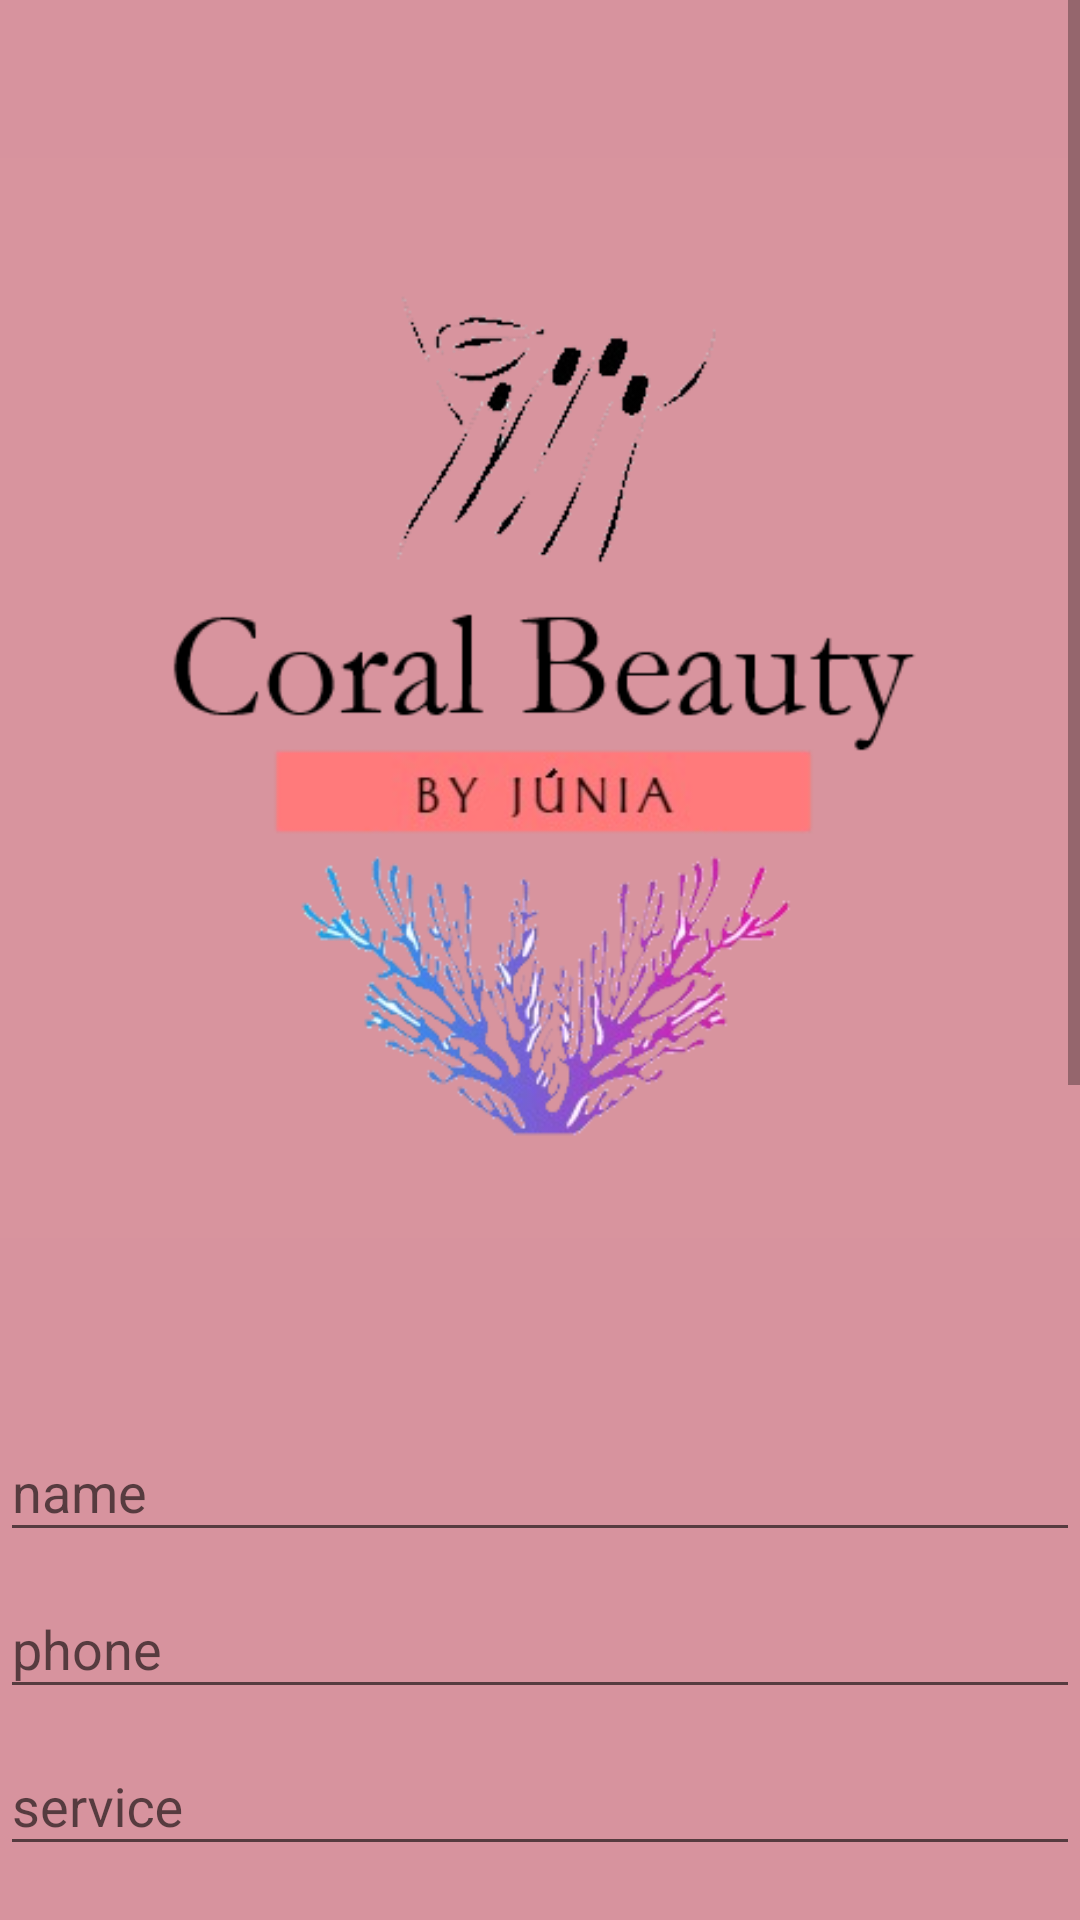

Produce the Android XML layout that renders to this screen, including the resource entries it uses.
<!-- AndroidManifest.xml: application theme Theme.Trabalho -->
<!-- res/layout/fragment_second.xml -->
<?xml version="1.0" encoding="utf-8"?>
<androidx.constraintlayout.widget.ConstraintLayout xmlns:android="http://schemas.android.com/apk/res/android"
    xmlns:app="http://schemas.android.com/apk/res-auto"
    xmlns:tools="http://schemas.android.com/tools"
    android:layout_width="match_parent"
    android:layout_height="match_parent"
    android:background="#ADC86473"
    tools:context=".SecondFragment">

    <ScrollView
        android:layout_width="match_parent"
        android:layout_height="match_parent"
        android:orientation="vertical"
        tools:context=".MainActivity"
        tools:layout_editor_absoluteX="0dp"
        tools:layout_editor_absoluteY="-68dp">

        <LinearLayout
            android:layout_width="match_parent"
            android:layout_height="wrap_content"
            android:orientation="vertical">

            <ImageView
                android:id="@+id/imageView"
                android:layout_width="wrap_content"
                android:layout_height="0dp"
                android:layout_weight="1"
                android:contentDescription="@string/todo"
                app:srcCompat="@drawable/logo"
                tools:ignore="ImageContrastCheck" />

            <com.google.android.material.textfield.TextInputLayout
                android:layout_width="match_parent"
                android:layout_height="match_parent">

                <com.google.android.material.textfield.TextInputEditText
                    android:id="@+id/editTextNome"
                    android:layout_width="match_parent"
                    android:layout_height="wrap_content"
                    android:hint="@string/name"
                    android:inputType="textPersonName"
                    tools:ignore="TextContrastCheck,TouchTargetSizeCheck" />

                <com.google.android.material.textfield.TextInputLayout
                    android:layout_width="match_parent"
                    android:layout_height="match_parent">

                    <com.google.android.material.textfield.TextInputEditText
                        android:id="@+id/editTextTelemovel"
                        android:layout_width="match_parent"
                        android:layout_height="wrap_content"
                        android:hint="@string/phone"
                        android:inputType="phone"
                        tools:ignore="TextContrastCheck,TouchTargetSizeCheck" />

                    <com.google.android.material.textfield.TextInputLayout
                        android:layout_width="match_parent"
                        android:layout_height="match_parent">

                        <com.google.android.material.textfield.TextInputEditText
                            android:id="@+id/editTextServices"
                            android:layout_width="match_parent"
                            android:layout_height="wrap_content"

                            android:hint="@string/service"
                            android:inputType="textPersonName"
                            android:textColor="#FFFFFF"
                            android:textSize="18sp"
                            tools:ignore="TextContrastCheck,TouchTargetSizeCheck" />

                        <com.google.android.material.textfield.TextInputLayout
                            android:layout_width="match_parent"
                            android:layout_height="match_parent">

                            <com.google.android.material.textfield.TextInputEditText
                                android:id="@+id/editTextHoras"
                                android:layout_width="match_parent"
                                android:layout_height="wrap_content"

                                android:hint="@string/hours"
                                android:inputType="datetime"
                                tools:ignore="TextContrastCheck,TouchTargetSizeCheck" />


                        </com.google.android.material.textfield.TextInputLayout>

                        <TextView
                            android:id="@+id/textViewDia"
                            android:layout_width="wrap_content"
                            android:layout_height="wrap_content"

                            android:text="@string/day"
                            android:textSize="18sp"
                            tools:ignore="TextContrastCheck" />

                        <CalendarView
                            android:id="@+id/calendarViewDataNascimento"
                            android:layout_width="match_parent"
                            android:layout_height="wrap_content" />

                        <Button
                            android:id="@+id/buttonEnviar"
                            android:layout_width="match_parent"
                            android:layout_height="wrap_content"
                            android:backgroundTint="#00F3F3F3"
                            android:text="@string/marcar"
                            tools:ignore="TextContrastCheck" />

                        <Button
                            android:id="@+id/buttonEnviar2"
                            android:layout_width="wrap_content"
                            android:layout_height="wrap_content"
                            android:layout_weight="1"
                            android:backgroundTint="#00FFFFFF"
                            android:text="@string/back"
                            tools:ignore="TextContrastCheck" />

                    </com.google.android.material.textfield.TextInputLayout>
                </com.google.android.material.textfield.TextInputLayout>
            </com.google.android.material.textfield.TextInputLayout>
        </LinearLayout>

    </ScrollView>

</androidx.constraintlayout.widget.ConstraintLayout>
<!-- resources referenced by this layout -->
<resources>
  <!-- drawable logo: png bitmap (drawable, 50603 bytes) -->
  <string name="back">back</string>
  <string name="day">day/month/year</string>
  <string name="hours">hours</string>
  <string name="marcar">Marcar</string>
  <string name="name">name</string>
  <string name="phone">phone</string>
  <string name="service">service</string>
  <string name="todo">TODO</string>
  <style name="Theme.Trabalho" parent="Theme.AppCompat.Light.DarkActionBar">
          
          <item name="colorPrimary">@color/purple_500</item>
          <item name="colorPrimaryDark">@color/purple_700</item>
          <item name="colorAccent">@color/teal_200</item>
          
      </style>
  <!-- not gathered from this repository: default colours our renderer supplied (Android Studio template values) -->
  <color name="purple_500">#FF6200EE</color>
  <color name="purple_700">#FF3700B3</color>
  <color name="teal_200">#FF03DAC5</color>
</resources>
